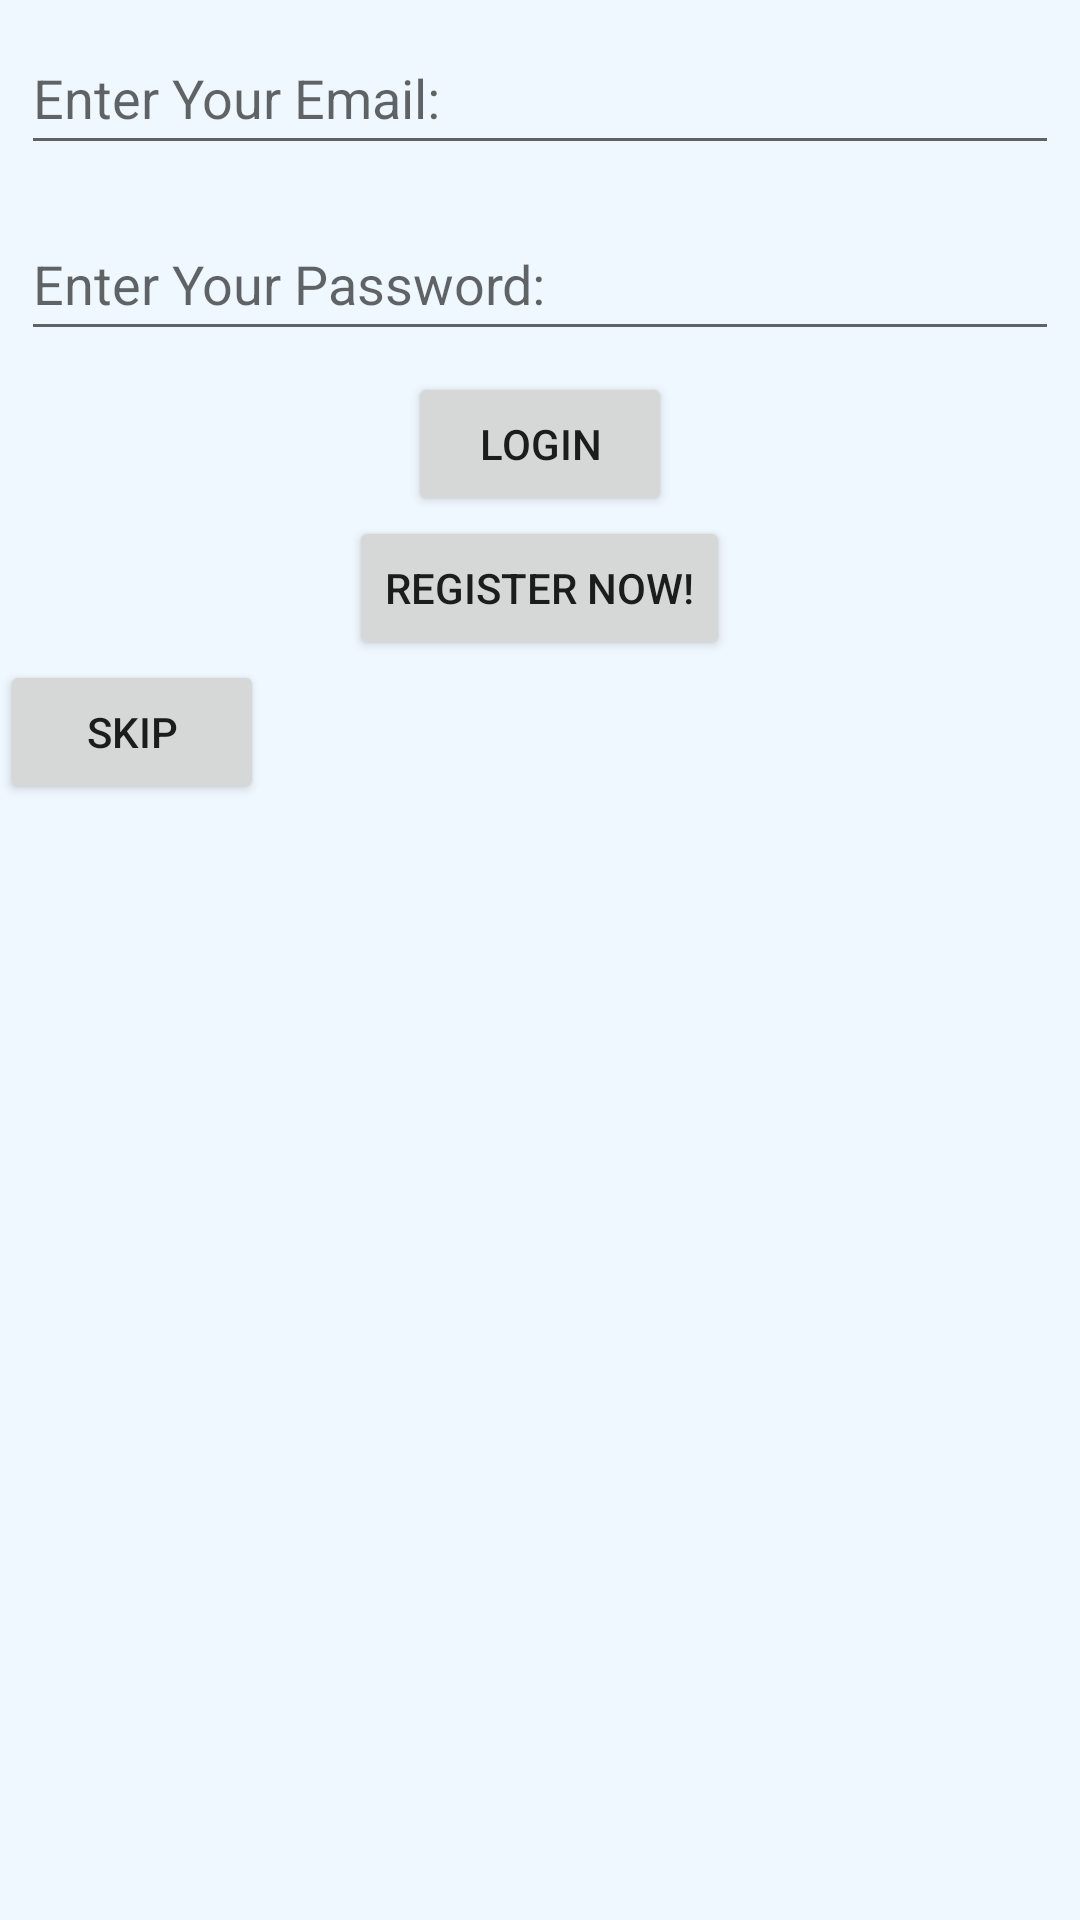

Here is an Android app screen rendered from its layout file. Give the layout XML and the strings, colors and styles it references.
<!-- AndroidManifest.xml: application theme Theme.Wheelnavigator -->
<!-- res/layout/login.xml -->
<?xml version="1.0" encoding="utf-8"?>
<androidx.appcompat.widget.LinearLayoutCompat xmlns:android="http://schemas.android.com/apk/res/android"
    xmlns:tools="http://schemas.android.com/tools"
    android:layout_width="match_parent"
    android:layout_height="match_parent"
    android:gravity="center"
    android:orientation="vertical"
    android:background="@color/AliceBlue">

    <EditText
        android:id="@+id/LoginEmail"
        android:layout_width="match_parent"
        android:layout_height="wrap_content"
        android:layout_margin="7dp"
        android:hint="Enter Your Email:"
        android:minHeight="48dp">

    </EditText>
    <EditText
        android:id="@+id/LoginPassword"
        android:layout_width="match_parent"
        android:layout_height="wrap_content"
        android:layout_margin="7dp"
        android:hint="Enter Your Password:"
        android:minHeight="48dp">

    </EditText>

    <Button
        android:id="@+id/LoginButton"
        android:layout_width="wrap_content"
        android:layout_height="wrap_content"
        android:text="Login"


        />

    <Button
        android:id="@+id/RegNow"
        android:layout_width="wrap_content"
        android:layout_height="wrap_content"
        android:text="Register Now!" />
<androidx.constraintlayout.widget.ConstraintLayout
    android:layout_width="match_parent"
    android:layout_height="match_parent" >

    <Button
        android:id="@+id/Skip"
        android:layout_width="wrap_content"
        android:layout_height="wrap_content"
        android:text="Skip"
        tools:layout_editor_absoluteX="2dp"
        tools:layout_editor_absoluteY="457dp"
        tools:ignore="MissingConstraints" />


</androidx.constraintlayout.widget.ConstraintLayout>

</androidx.appcompat.widget.LinearLayoutCompat>
<!-- resources referenced by this layout -->
<resources>
  <color name="AliceBlue">#F0F8FF</color>
  <style name="Theme.Wheelnavigator" parent="Theme.MaterialComponents.DayNight.NoActionBar.Bridge">
          
          <item name="colorPrimary">@color/Blue</item>
          <item name="colorPrimaryVariant">@color/purple_700</item>
          <item name="colorOnPrimary">@color/white</item>
          
          <item name="colorSecondary">@color/teal_200</item>
          <item name="colorSecondaryVariant">@color/teal_700</item>
          <item name="colorOnSecondary">@color/black</item>
          
          <item name="android:statusBarColor">?attr/colorPrimaryVariant</item>
          
      </style>
  <color name="Blue">#01579b</color>
  <color name="purple_700">#FF3700B3</color>
  <color name="white">#FFFFFFFF</color>
  <color name="teal_200">#FF03DAC5</color>
  <color name="teal_700">#FF018786</color>
  <color name="black">#FF000000</color>
</resources>
